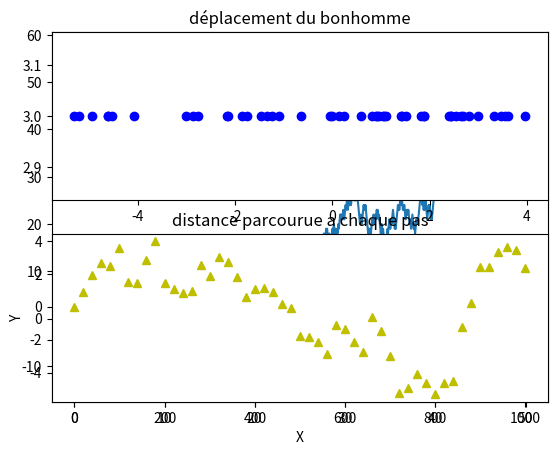

The matplotlib source for this figure:
# [redacted]

import math
import matplotlib.pyplot as plt
import numpy as np
from random import seed
from random import random
from random import randrange
from matplotlib import pyplot
seed(1)
#<<<<<<< HEAD
random_walk = list()
random_walk.append(-1 if random() <0.5 else 1)
for i in range(1, 1000) :
    movement = -1 if random() <0.5 else 1
    value = random_walk[i-1] + movement
    random_walk.append(value)
print (random_walk)
pyplot.plot(random_walk)
pyplot.show()
#=======
series =[randrange(10) for i in range(100)]
pyplot.plot(series)
pyplot.show()

#creation de la liste qui contient les positions du deplacement
x=[0]
#nombre de pas fait par la personne alcoolisee
N=50

#np.random.normal prend une valeur dans une fonction normale centree (je crois hein pas sure du tout les cours de terminale remonte a looooooiiiiin)
#du coup elle permet de choisir une valeur probable pour la prochaine abscisse du pas
for i in range(N):
    xn = x[-1]+np.random.normal()
    x.append(xn)
    if xn <-5 :
        xn+=1
    if xn >5:
        xn-=1

#vision horizontale
plt.subplot(211)
for i in range(N):
    plt.plot(x[i],3,'o-b')
plt.title("déplacement du bonhomme")


#vision en fonction des pas
plt.subplot(212)
plt.plot(x,"^y")
plt.title("distance parcourue a chaque pas")
plt.xlabel("X")
plt.ylabel("Y")
plt.show()
#>>>>>>> 52cfbbd8a21549b075332ba65b11eeb6d036c273
